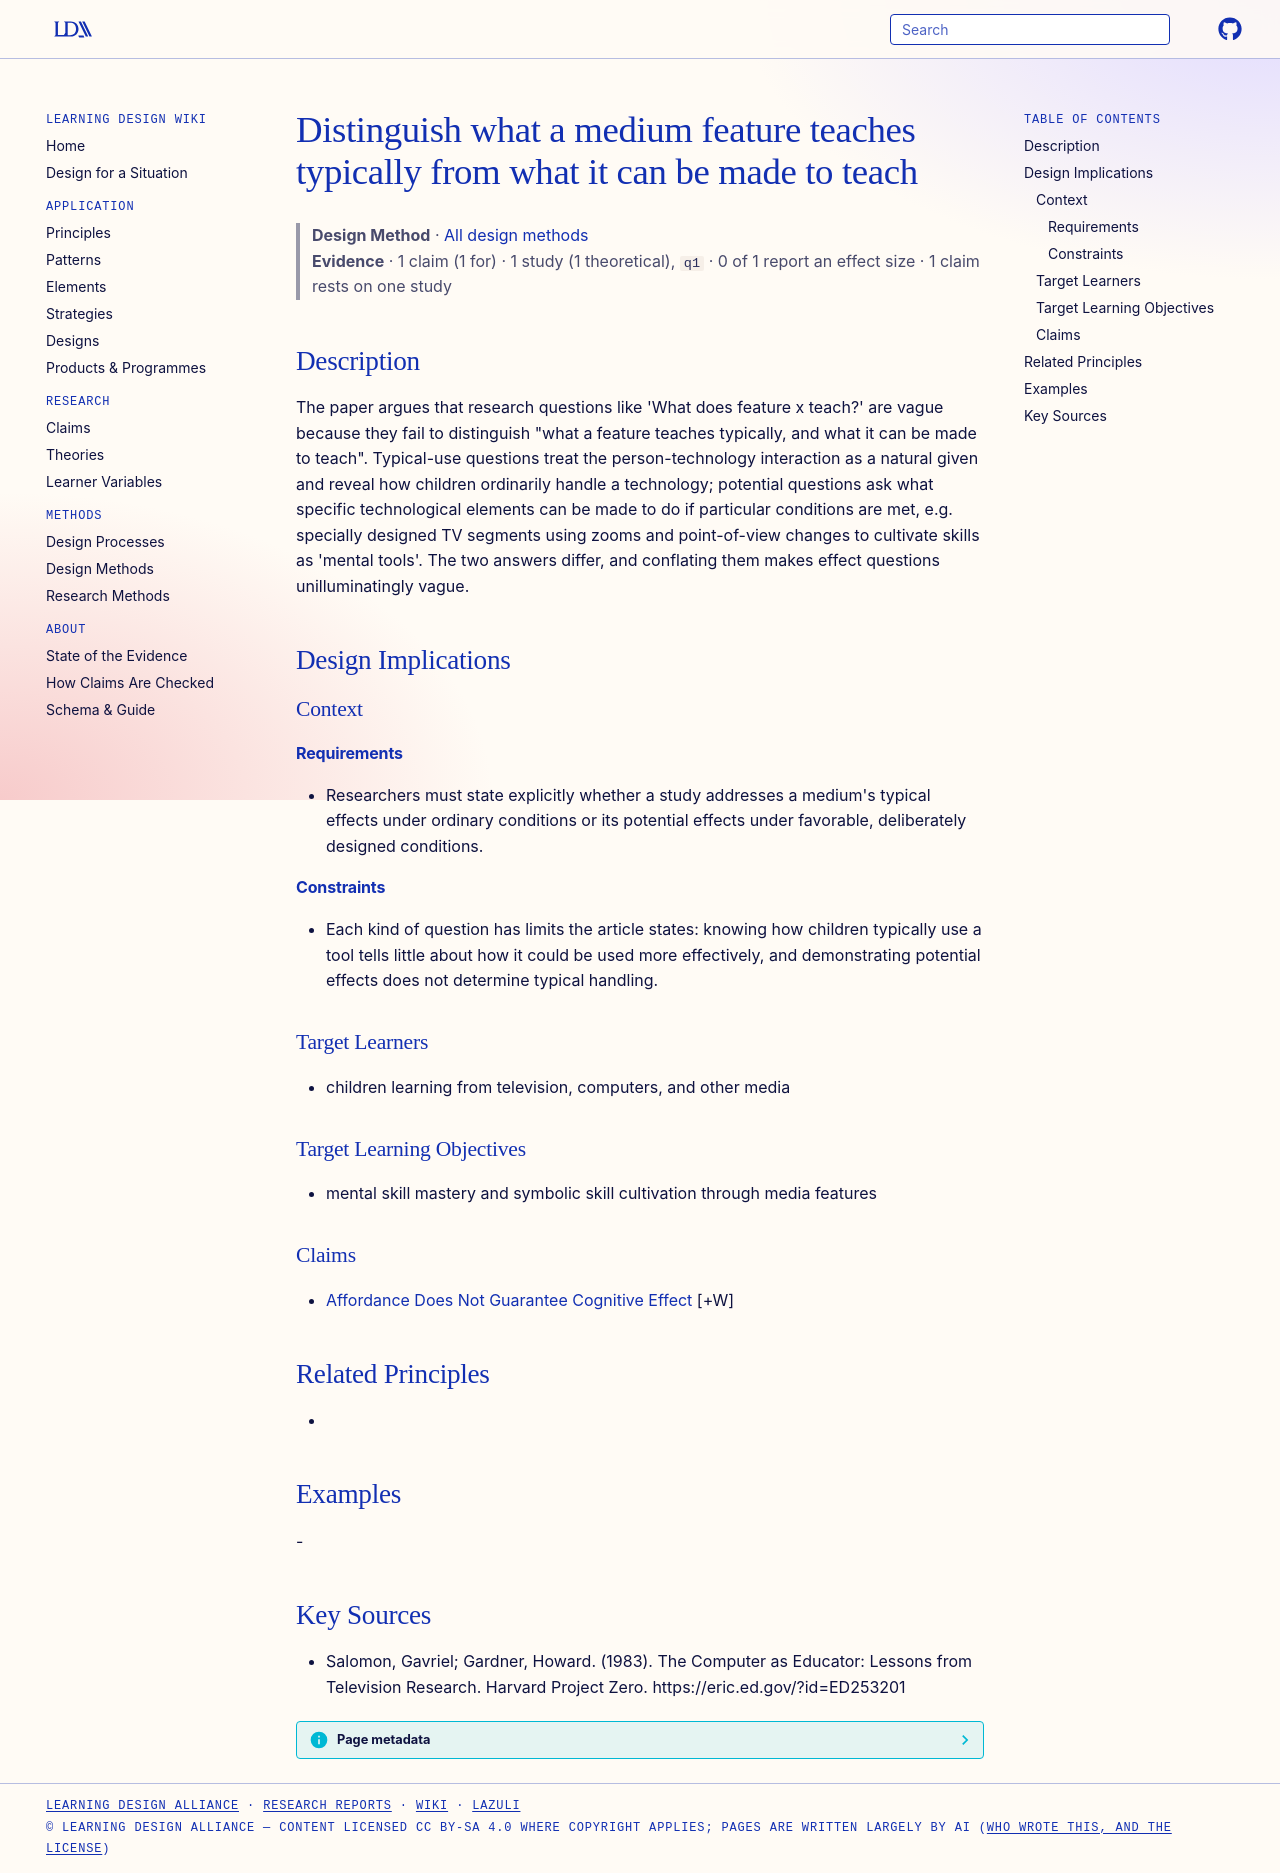

repository: Learning-Design-Alliance/learning-wiki · page: methods/distinguish-typical-from-potential-media-effects/index.html · generator: mkdocs

---
type: method
id: distinguish-typical-from-potential-media-effects
title: Distinguish what a medium feature teaches typically from what it can be made to teach
description: "The paper argues that research questions like 'What does feature x teach?' are vague because they fail to distinguish \"what a feature teaches typically, and what it can be made to teach\"."
status: review
generated:
  by: "process:wiki-ingest"
  at: 2026-09-27
sources:
  - id: salomon-1983
    resource: "https://eric.ed.gov/?id=ED253201"
    title: "Salomon, Gavriel; Gardner, Howard. (1983). The Computer as Educator: Lessons from Television Research. Harvard Project Zero. https://eric.ed.gov/?id=ED253201"
    author: Salomon, Gavriel; Gardner, Howard
---

# Distinguish what a medium feature teaches typically from what it can be made to teach

> **Design Method** · [All design methods](index.md)
> **Evidence** · 1 claim (1 for) · 1 study (1 theoretical), `q1` · 0 of 1 report an effect size · 1 claim rests on one study

## Description
The paper argues that research questions like 'What does feature x teach?' are vague because they fail to distinguish "what a feature teaches typically, and what it can be made to teach". Typical-use questions treat the person-technology interaction as a natural given and reveal how children ordinarily handle a technology; potential questions ask what specific technological elements can be made to do if particular conditions are met, e.g. specially designed TV segments using zooms and point-of-view changes to cultivate skills as 'mental tools'. The two answers differ, and conflating them makes effect questions unilluminatingly vague.

## Design Implications

### Context
#### Requirements
- Researchers must state explicitly whether a study addresses a medium's typical effects under ordinary conditions or its potential effects under favorable, deliberately designed conditions.
#### Constraints
- Each kind of question has limits the article states: knowing how children typically use a tool tells little about how it could be used more effectively, and demonstrating potential effects does not determine typical handling.

### Target Learners
- children learning from television, computers, and other media

### Target Learning Objectives
- mental skill mastery and symbolic skill cultivation through media features

### Claims

- [Affordance Does Not Guarantee Cognitive Effect](../claims/affordance-does-not-guarantee-cognitive-effect.md) [+W]

## Related Principles
- 

## Examples
-

## Key Sources
- Salomon, Gavriel; Gardner, Howard. (1983). The Computer as Educator: Lessons from Television Research. Harvard Project Zero. https://eric.ed.gov/?id=ED253201
